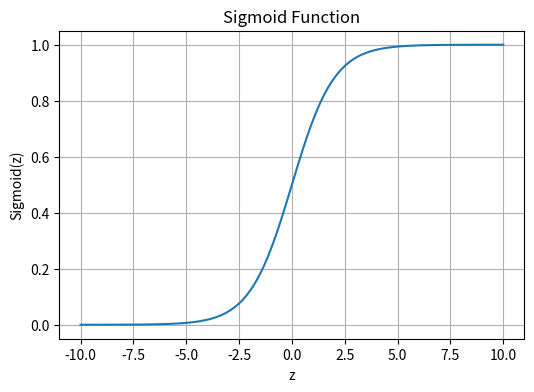
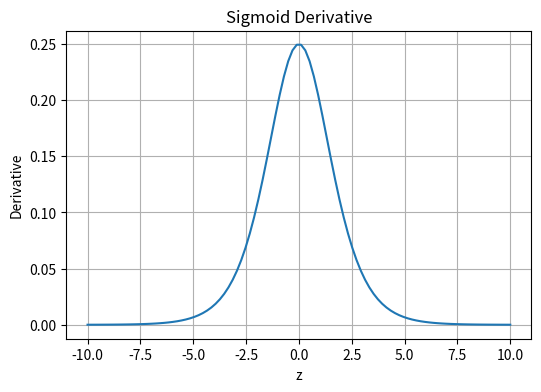
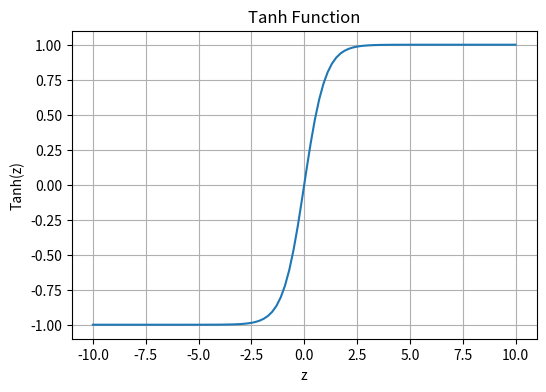
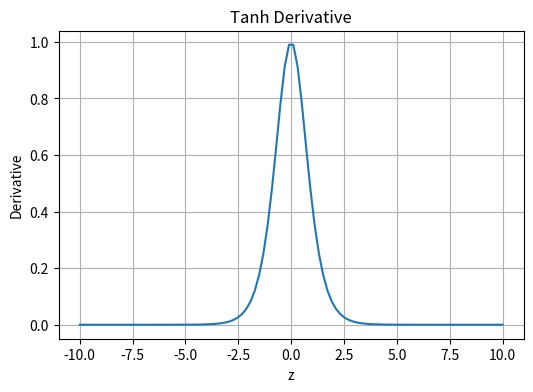
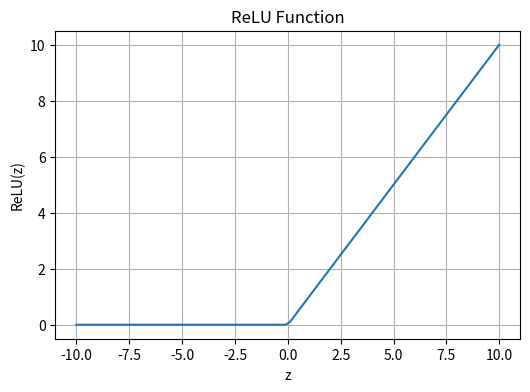
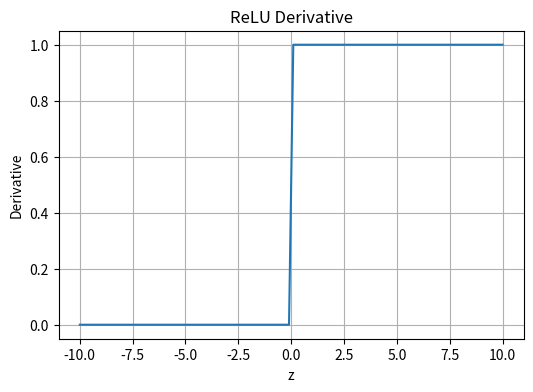

Write Python code to recreate these figures, in order.
# A1 Implement the following functions in Python from scratch. Do not use any library functions, You are
# allowed to use numpy and matplotlib. Generate 100 equally spaced values between -10 and IO, Call
# this list as z Implement the following functions and its derivative. Use z as input and plot both the
# function outputs and its derivative outputs.
# Sigmoid
# Tanh
# ReLU (Rectified Linear Unit)


import numpy as np
import matplotlib.pyplot as plt

# Generate 100 equally spaced values
z = np.linspace(-10, 10, 100)

# Sigmoid function
def sigmoid(z):
    return 1 / (1 + np.exp(-z))

# Derivative of sigmoid
def sigmoid_derivative(z):
    s = sigmoid(z)
    return s * (1 - s)

# Plot sigmoid
plt.figure(figsize=(6, 4))
plt.plot(z, sigmoid(z))
plt.title("Sigmoid Function")
plt.xlabel("z")
plt.ylabel("Sigmoid(z)")
plt.grid()
plt.show()

# Plot sigmoid derivative
plt.figure(figsize=(6, 4))
plt.plot(z, sigmoid_derivative(z))
plt.title("Sigmoid Derivative")
plt.xlabel("z")
plt.ylabel("Derivative")
plt.grid()
plt.show()


# Tanh function
def tanh(z):
    return (np.exp(z) - np.exp(-z)) / (np.exp(z) + np.exp(-z))

# Derivative of tanh
def tanh_derivative(z):
    return 1 - tanh(z)**2

# Plot tanh
plt.figure(figsize=(6, 4))
plt.plot(z, tanh(z))
plt.title("Tanh Function")
plt.xlabel("z")
plt.ylabel("Tanh(z)")
plt.grid()
plt.show()

# Plot tanh derivative
plt.figure(figsize=(6, 4))
plt.plot(z, tanh_derivative(z))
plt.title("Tanh Derivative")
plt.xlabel("z")
plt.ylabel("Derivative")
plt.grid()
plt.show()


# ReLU function
def relu(z):
    return np.maximum(0, z)

# Derivative of ReLU
def relu_derivative(z):
    return np.where(z > 0, 1, 0)

# Plot ReLU
plt.figure(figsize=(6, 4))
plt.plot(z, relu(z))
plt.title("ReLU Function")
plt.xlabel("z")
plt.ylabel("ReLU(z)")
plt.grid()
plt.show()

# Plot ReLU derivative
plt.figure(figsize=(6, 4))
plt.plot(z, relu_derivative(z))
plt.title("ReLU Derivative")
plt.xlabel("z")
plt.ylabel("Derivative")
plt.grid()
plt.show()
